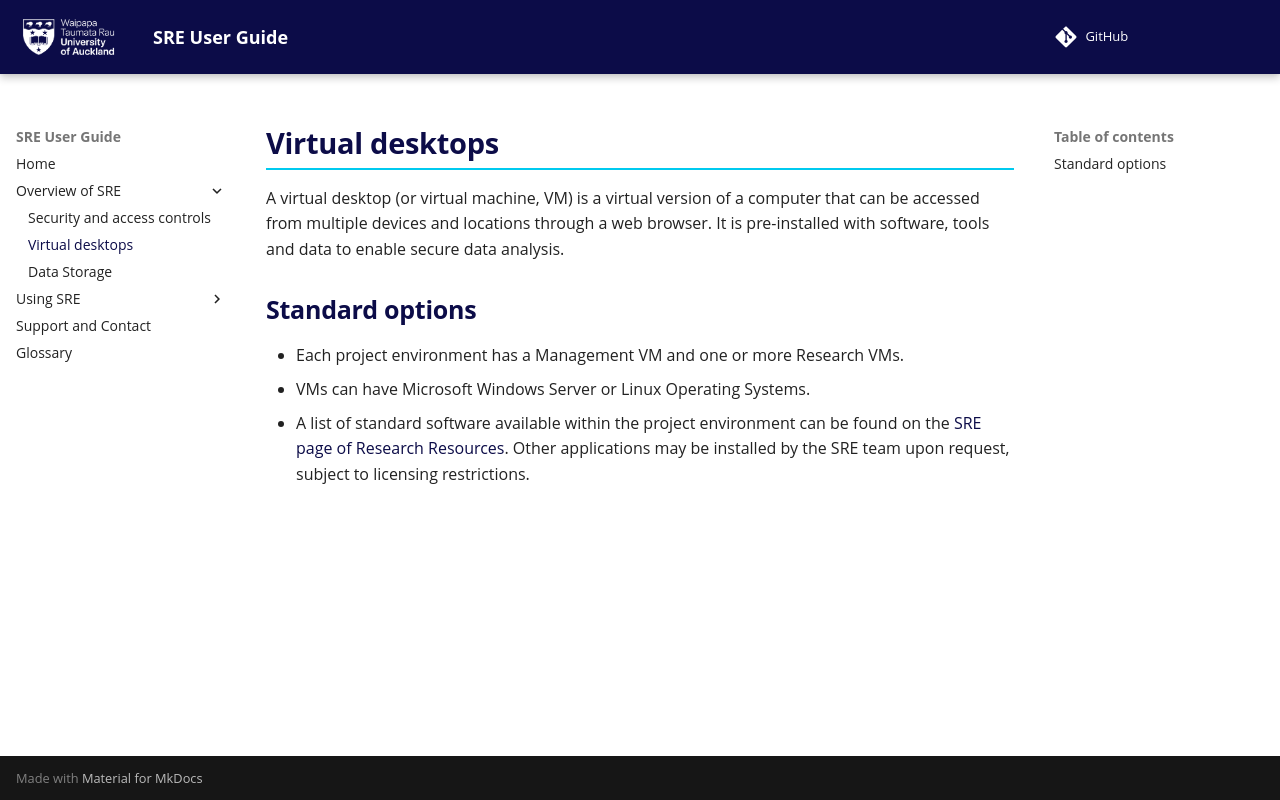

repository: UoA-eResearch/SRE-UserGuide · page: Virtual_desktops/index.html · generator: mkdocs

# Virtual desktops

A virtual desktop (or virtual machine, VM) is a virtual version of a computer that can be accessed from multiple devices and locations through a web browser. It is pre-installed with software, tools and data to enable secure data analysis.

## Standard options

<ul>
    <li>
        Each project environment has a Management VM and one or more Research VMs.
    </li>
    <li>
        VMs can have Microsoft Windows Server or Linux Operating Systems.
    </li>
    <li>
        A list of standard software available within the project environment can be found on the <a href="https://www.auckland.ac.nz/en/research/research-resources/research-ai-software-computing/advanced-compute/secure-research-environment.html#Standard-software">SRE page of Research Resources</a>. Other applications may be installed by the SRE team upon request, subject to licensing restrictions.
    </li>
</ul>
